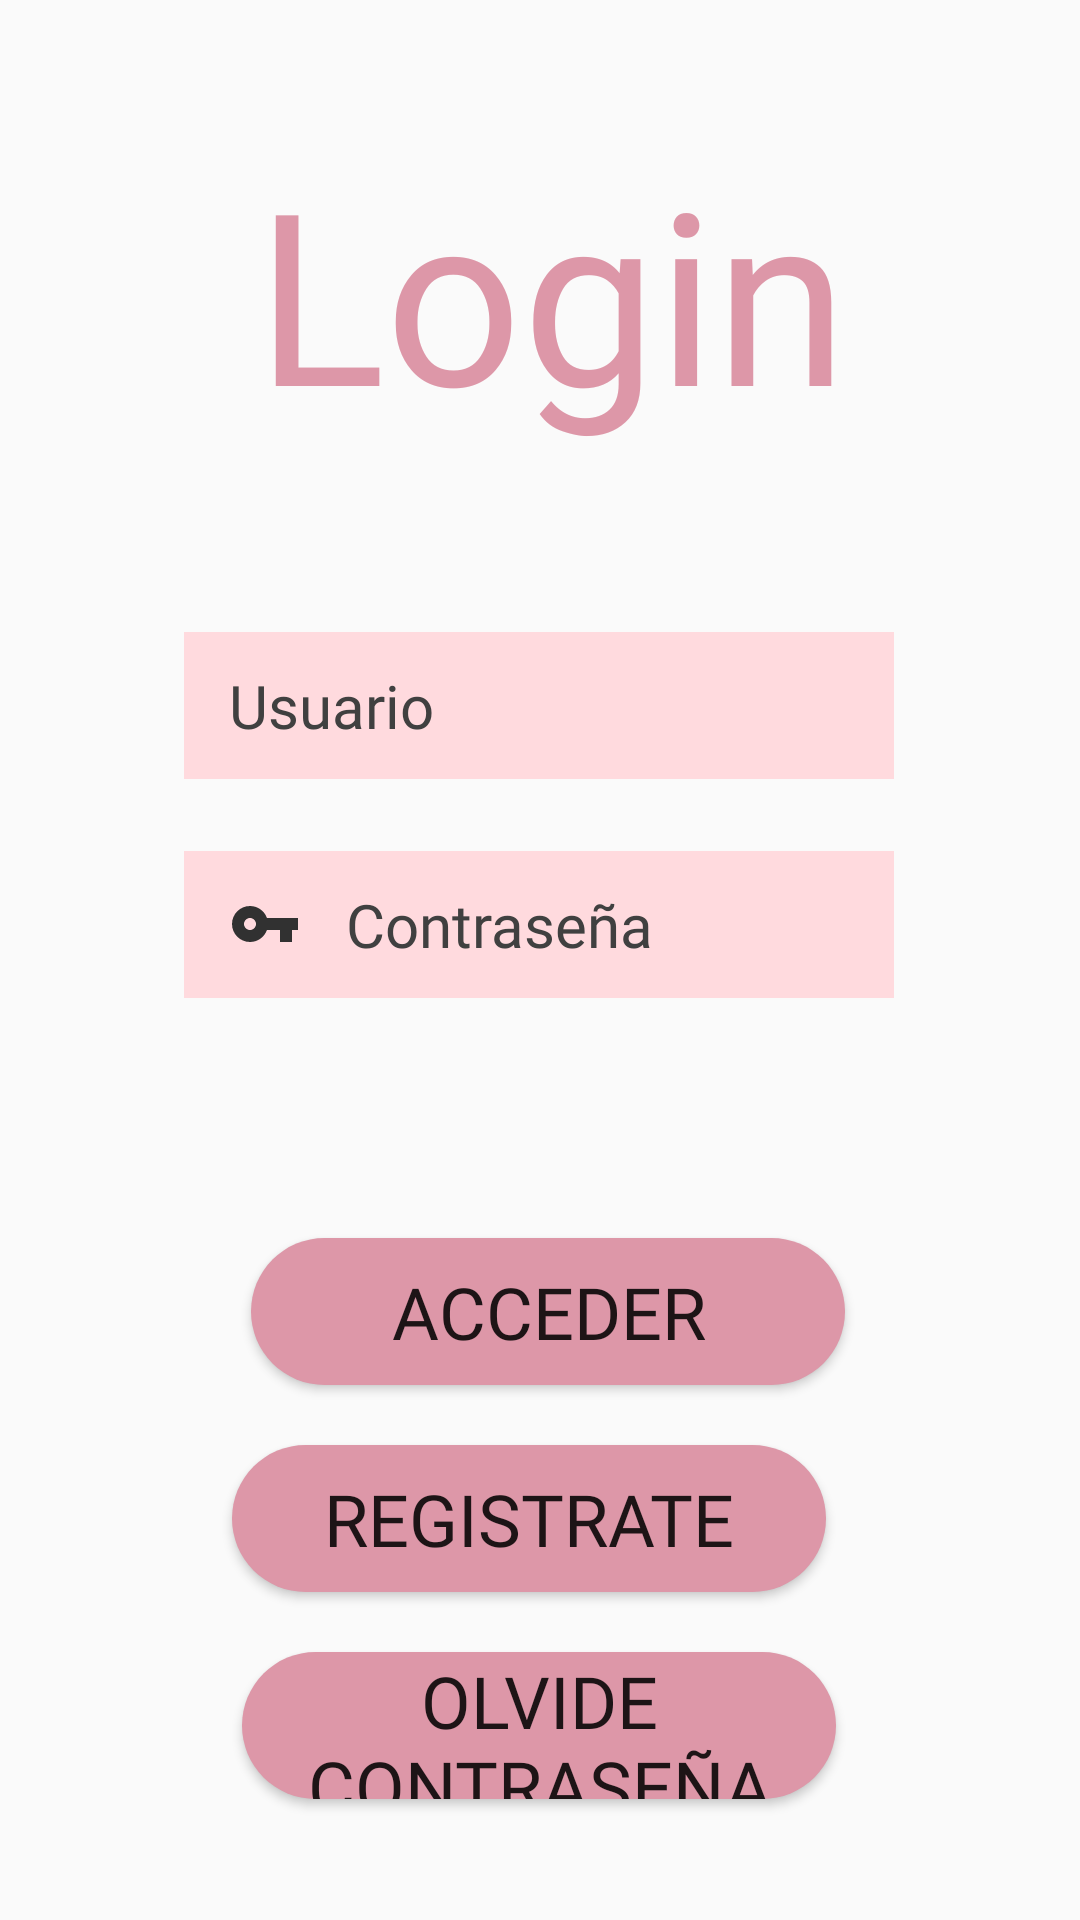

Here is an Android app screen rendered from its layout file. Give the layout XML and the strings, colors and styles it references.
<!-- AndroidManifest.xml: application theme Theme.AppDlwr -->
<!-- res/layout/activity_login.xml -->
<?xml version="1.0" encoding="utf-8"?>
<androidx.constraintlayout.widget.ConstraintLayout xmlns:android="http://schemas.android.com/apk/res/android"
    xmlns:app="http://schemas.android.com/apk/res-auto"
    xmlns:tools="http://schemas.android.com/tools"
    android:layout_width="match_parent"
    android:layout_height="match_parent"
    tools:context=".Login">

    <ImageView
        android:id="@+id/imageView2"
        android:layout_width="477dp"
        android:layout_height="815dp"
        app:layout_constraintBottom_toBottomOf="parent"
        app:layout_constraintEnd_toEndOf="parent"
        app:layout_constraintStart_toStartOf="parent"
        app:layout_constraintTop_toTopOf="parent"
        app:srcCompat="@drawable/fondo" />

    <TextView
        android:id="@+id/textView4"
        android:layout_width="wrap_content"
        android:layout_height="wrap_content"
        android:layout_marginTop="44dp"
        android:fontFamily="@font/acme"
        android:text="Login"
        android:textColor="#DD97A8"
        android:textSize="80sp"
        app:layout_constraintEnd_toEndOf="parent"
        app:layout_constraintHorizontal_bias="0.524"
        app:layout_constraintStart_toStartOf="parent"
        app:layout_constraintTop_toTopOf="parent" />

    <EditText
        android:id="@+id/user"
        android:layout_width="wrap_content"
        android:layout_height="49dp"
        android:layout_marginTop="60dp"
        android:background="@drawable/edit_text"
        android:drawableLeft="@drawable/ic_baseline_account_circle_24"
        android:drawablePadding="15dp"
        android:ems="10"
        android:fontFamily="@font/crushed"
        android:hint="@string/usuario"
        android:inputType="textPersonName"
        android:paddingLeft="15dp"
        android:textColorHint="#404040"
        android:textSize="20sp"
        app:layout_constraintEnd_toEndOf="parent"
        app:layout_constraintHorizontal_bias="0.497"
        app:layout_constraintStart_toStartOf="parent"
        app:layout_constraintTop_toBottomOf="@+id/textView4" />

    <EditText
        android:id="@+id/mail"
        android:layout_width="wrap_content"
        android:layout_height="49dp"
        android:layout_marginTop="24dp"
        android:background="@drawable/edit_text"
        android:drawableLeft="@drawable/ic_baseline_vpn_key_24"
        android:drawablePadding="15dp"
        android:ems="10"
        android:fontFamily="@font/crushed"
        android:hint="@string/password"
        android:inputType="textPassword"
        android:paddingLeft="15dp"
        android:textColorHint="#404040"
        android:textSize="20sp"
        app:layout_constraintEnd_toEndOf="parent"
        app:layout_constraintHorizontal_bias="0.497"
        app:layout_constraintStart_toStartOf="parent"
        app:layout_constraintTop_toBottomOf="@+id/user" />

    <Button
        android:id="@+id/buttonAcceder"
        android:layout_width="198dp"
        android:layout_height="49dp"
        android:layout_marginTop="80dp"
        android:background="@drawable/button"
        android:fontFamily="@font/crushed"
        android:text="@string/btn3"
        android:textSize="24sp"
        app:layout_constraintEnd_toEndOf="parent"
        app:layout_constraintHorizontal_bias="0.516"
        app:layout_constraintStart_toStartOf="parent"
        app:layout_constraintTop_toBottomOf="@+id/mail" />

    <Button
        android:id="@+id/buttonRegistro"
        android:layout_width="198dp"
        android:layout_height="49dp"
        android:layout_marginTop="20dp"
        android:background="@drawable/button"
        android:fontFamily="@font/crushed"
        android:text="@string/btn1"
        android:textSize="24sp"
        app:layout_constraintEnd_toEndOf="parent"
        app:layout_constraintHorizontal_bias="0.478"
        app:layout_constraintStart_toStartOf="parent"
        app:layout_constraintTop_toBottomOf="@+id/buttonAcceder" />

    <Button
        android:id="@+id/buttonOlvide"
        android:layout_width="198dp"
        android:layout_height="49dp"
        android:layout_marginTop="20dp"
        android:background="@drawable/button"
        android:fontFamily="@font/crushed"
        android:text="@string/btn4"
        android:textSize="24sp"
        app:layout_constraintEnd_toEndOf="parent"
        app:layout_constraintHorizontal_bias="0.497"
        app:layout_constraintStart_toStartOf="parent"
        app:layout_constraintTop_toBottomOf="@+id/buttonRegistro" />

</androidx.constraintlayout.widget.ConstraintLayout>
<!-- resources referenced by this layout -->
<resources>
  <!-- drawable button (drawable) -->
  <?xml version="1.0" encoding="utf-8"?>
  <shape android:shape="rectangle" xmlns:android="http://schemas.android.com/apk/res/android">
      <corners android:radius="50dp"/>
      <solid android:color="#DD97A8"/>
  </shape>
  <!-- drawable edit_text (drawable) -->
  <?xml version="1.0" encoding="utf-8"?>
  <shape android:shape="rectangle" xmlns:android="http://schemas.android.com/apk/res/android">
      <solid android:color="#FFDADE"/>
  </shape>
  <!-- drawable ic_baseline_vpn_key_24 (drawable) -->
  <vector android:height="24dp" android:tint="#313131"
      android:viewportHeight="24" android:viewportWidth="24"
      android:width="24dp" xmlns:android="http://schemas.android.com/apk/res/android">
      <path android:fillColor="@android:color/white" android:pathData="M12.65,10C11.83,7.67 9.61,6 7,6c-3.31,0 -6,2.69 -6,6s2.69,6 6,6c2.61,0 4.83,-1.67 5.65,-4H17v4h4v-4h2v-4H12.65zM7,14c-1.1,0 -2,-0.9 -2,-2s0.9,-2 2,-2 2,0.9 2,2 -0.9,2 -2,2z"/>
  </vector>
  <string name="btn1">Registrate</string>
  <string name="btn3">Acceder</string>
  <string name="btn4">Olvide contraseña</string>
  <string name="password">Contraseña</string>
  <string name="usuario">Usuario</string>
  <style name="Theme.AppDlwr" parent="Theme.AppCompat.Light.NoActionBar">
          
          <item name="colorPrimary">@color/purple_500</item>
          <item name="colorPrimaryVariant">@color/purple_700</item>
          <item name="colorOnPrimary">@color/white</item>
          
          <item name="colorSecondary">@color/teal_200</item>
          <item name="colorSecondaryVariant">@color/teal_700</item>
          <item name="colorOnSecondary">@color/black</item>
          
          <item name="android:statusBarColor" tools:targetApi="l">?attr/colorPrimaryVariant</item>
          
      </style>
  <!-- not gathered from this repository: default colours our renderer supplied (Android Studio template values) -->
  <color name="purple_500">#FF6200EE</color>
  <color name="purple_700">#FF3700B3</color>
  <color name="teal_200">#FF03DAC5</color>
  <color name="teal_700">#FF018786</color>
  <color name="black">#FF000000</color>
  <color name="white">#FFFFFFFF</color>
</resources>
